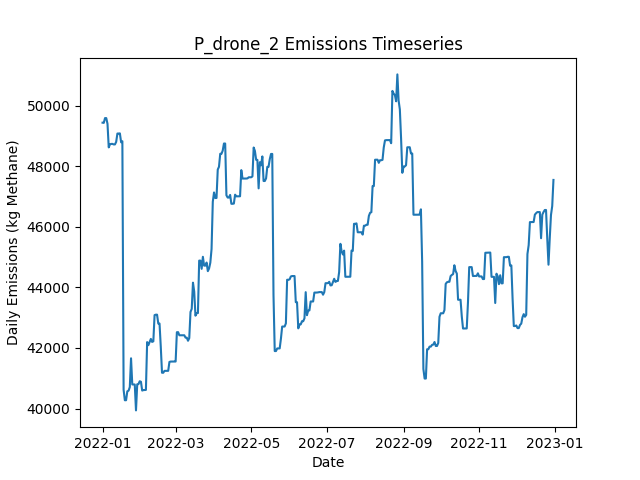

Values plotted in this chart, from the file beside it:
Date, Daily Emissions (Kg Methane), Daily Mitigable Emissions (Kg Methane), Daily Non-Mitigable Emissions (Kg Methan…, Daily Cost ($), Active Leaks, New Leaks, Leaks Repaired, Leaks Naturally Repaired, Leaks Tagged, Daily Repair Cost ($), Daily Natural Repair Cost ($), drone Deployment Cost ($), drone Sites flagged for Follow-Up, drone Leaks tagged for repair, drone Sites Visited, drone Travel Time (Minutes), drone Survey Time (Minutes), OGI_FU Deployment Cost ($), OGI_FU Sites flagged for Follow-Up, OGI_FU Leaks tagged for repair, OGI_FU Sites Visited, OGI_FU Travel Time (Minutes), OGI_FU Survey Time (Minutes)
2022-01-01, 49439, 8503, 40936, 500, 383, 386, 0, 2, 0.00000, 0.00000, 400, 500, 0, , 9, 300, 180, 0.00000, , 0, 0, 0, 0
2022-01-02, 49433, 8496, 40936, 500, 382, 0, 0, 1, 0.00000, 0.00000, 200, 500, 0, , 1, 30, 20, 0.00000, , 0, 0, 0, 0
2022-01-03, 49591, 8654, 40936, 3000, 383, 1, 0, 0, 241, 0.00000, 0.00000, 0.00000, 9, , 0, 0, 0, 3000, , 241, 9, 360, 1080
2022-01-04, 49591, 8654, 40936, 500, 383, 0, 0, 0, 18, 0.00000, 0.00000, 0.00000, 1, , 0, 0, 0, 500, , 18, 1, 30, 120
2022-01-05, 49401, 8654, 40746, 0.00000, 381, 0, 0, 0, 0.00000, 0.00000, 0.00000, 0.00000, 0, , 0, 0, 0, 0.00000, , 0, 0, 0, 0
2022-01-06, 48623, 8654, 39969, 0.00000, 381, 1, 0, 0, 0.00000, 0.00000, 0.00000, 0.00000, 0, , 0, 0, 0, 0.00000, , 0, 0, 0, 0
2022-01-07, 48727, 8654, 40072, 0.00000, 382, 1, 0, 0, 0.00000, 0.00000, 0.00000, 0.00000, 0, , 0, 0, 0, 0.00000, , 0, 0, 0, 0
2022-01-08, 48738, 8666, 40072, 0.00000, 384, 2, 0, 0, 0.00000, 0.00000, 0.00000, 0.00000, 0, , 0, 0, 0, 0.00000, , 0, 0, 0, 0
2022-01-09, 48739, 8666, 40072, 0.00000, 386, 2, 0, 0, 0.00000, 0.00000, 0.00000, 0.00000, 0, , 0, 0, 0, 0.00000, , 0, 0, 0, 0
2022-01-10, 48722, 8666, 40055, 0.00000, 386, 1, 0, 0, 0.00000, 0.00000, 0.00000, 0.00000, 0, , 0, 0, 0, 0.00000, , 0, 0, 0, 0
2022-01-11, 48722, 8666, 40055, 0.00000, 386, 0, 0, 0, 0.00000, 0.00000, 0.00000, 0.00000, 0, , 0, 0, 0, 0.00000, , 0, 0, 0, 0
2022-01-12, 48805, 8750, 40055, 0.00000, 387, 1, 0, 0, 0.00000, 0.00000, 0.00000, 0.00000, 0, , 0, 0, 0, 0.00000, , 0, 0, 0, 0
2022-01-13, 49081, 9026, 40055, 0.00000, 388, 1, 0, 0, 0.00000, 0.00000, 0.00000, 0.00000, 0, , 0, 0, 0, 0.00000, , 0, 0, 0, 0
2022-01-14, 49081, 9026, 40055, 0.00000, 388, 0, 0, 0, 0.00000, 0.00000, 0.00000, 0.00000, 0, , 0, 0, 0, 0.00000, , 0, 0, 0, 0
2022-01-15, 49086, 9031, 40055, 0.00000, 389, 1, 0, 0, 0.00000, 0.00000, 0.00000, 0.00000, 0, , 0, 0, 0, 0.00000, , 0, 0, 0, 0
2022-01-16, 48792, 9031, 39761, 0.00000, 388, 0, 0, 0, 0.00000, 0.00000, 0.00000, 0.00000, 0, , 0, 0, 0, 0.00000, , 0, 0, 0, 0
2022-01-17, 48828, 9170, 39658, 0.00000, 389, 2, 0, 0, 0.00000, 0.00000, 0.00000, 0.00000, 0, , 0, 0, 0, 0.00000, , 0, 0, 0, 0
2022-01-18, 40620, 962, 39658, 44200, 167, 1, 221, 1, 0.00000, 44200, 200, 0.00000, 0, , 0, 0, 0, 0.00000, , 0, 0, 0, 0
2022-01-19, 40273, 529.4, 39744, 3000, 153, 2, 15, 1, 0.00000, 3000, 200, 0.00000, 0, , 0, 0, 0, 0.00000, , 0, 0, 0, 0
2022-01-20, 40274, 529.9, 39744, 0.00000, 154, 1, 0, 0, 0.00000, 0.00000, 0.00000, 0.00000, 0, , 0, 0, 0, 0.00000, , 0, 0, 0, 0
2022-01-21, 40568, 530.2, 40038, 0.00000, 156, 2, 0, 0, 0.00000, 0.00000, 0.00000, 0.00000, 0, , 0, 0, 0, 0.00000, , 0, 0, 0, 0
2022-01-22, 40589, 550.8, 40038, 0.00000, 158, 2, 0, 0, 0.00000, 0.00000, 0.00000, 0.00000, 0, , 0, 0, 0, 0.00000, , 0, 0, 0, 0
2022-01-23, 40708, 566.8, 40141, 0.00000, 160, 2, 0, 0, 0.00000, 0.00000, 0.00000, 0.00000, 0, , 0, 0, 0, 0.00000, , 0, 0, 0, 0
2022-01-24, 41659, 566.8, 41092, 0.00000, 162, 2, 0, 0, 0.00000, 0.00000, 0.00000, 0.00000, 0, , 0, 0, 0, 0.00000, , 0, 0, 0, 0
2022-01-25, 40795, 566.8, 40228, 0.00000, 161, 0, 0, 0, 0.00000, 0.00000, 0.00000, 0.00000, 0, , 0, 0, 0, 0.00000, , 0, 0, 0, 0
2022-01-26, 40795, 566.8, 40228, 0.00000, 161, 0, 0, 0, 0.00000, 0.00000, 0.00000, 0.00000, 0, , 0, 0, 0, 0.00000, , 0, 0, 0, 0
2022-01-27, 40794, 566.2, 40228, 0.00000, 159, 0, 0, 2, 0.00000, 0.00000, 400, 0.00000, 0, , 0, 0, 0, 0.00000, , 0, 0, 0, 0
2022-01-28, 39938, 574.3, 39364, 0.00000, 160, 2, 0, 0, 0.00000, 0.00000, 0.00000, 0.00000, 0, , 0, 0, 0, 0.00000, , 0, 0, 0, 0
2022-01-29, 40802, 574.3, 40228, 0.00000, 161, 1, 0, 0, 0.00000, 0.00000, 0.00000, 0.00000, 0, , 0, 0, 0, 0.00000, , 0, 0, 0, 0
2022-01-30, 40807, 578.7, 40228, 0.00000, 162, 1, 0, 0, 0.00000, 0.00000, 0.00000, 0.00000, 0, , 0, 0, 0, 0.00000, , 0, 0, 0, 0
2022-01-31, 40901, 586.4, 40314, 0.00000, 164, 2, 0, 0, 0.00000, 0.00000, 0.00000, 0.00000, 0, , 0, 0, 0, 0.00000, , 0, 0, 0, 0
2022-02-01, 40883, 586.4, 40297, 0.00000, 163, 1, 0, 1, 0.00000, 0.00000, 200, 0.00000, 0, , 0, 0, 0, 0.00000, , 0, 0, 0, 0
2022-02-02, 40593, 589.5, 40003, 0.00000, 163, 1, 0, 0, 0.00000, 0.00000, 0.00000, 0.00000, 0, , 0, 0, 0, 0.00000, , 0, 0, 0, 0
2022-02-03, 40609, 606.2, 40003, 0.00000, 164, 1, 0, 0, 0.00000, 0.00000, 0.00000, 0.00000, 0, , 0, 0, 0, 0.00000, , 0, 0, 0, 0
2022-02-04, 40612, 608.5, 40003, 0.00000, 165, 1, 0, 0, 0.00000, 0.00000, 0.00000, 0.00000, 0, , 0, 0, 0, 0.00000, , 0, 0, 0, 0
2022-02-05, 40614, 611.1, 40003, 0.00000, 166, 1, 0, 0, 0.00000, 0.00000, 0.00000, 0.00000, 0, , 0, 0, 0, 0.00000, , 0, 0, 0, 0
2022-02-06, 42195, 2105, 40090, 0.00000, 168, 2, 0, 0, 0.00000, 0.00000, 0.00000, 0.00000, 0, , 0, 0, 0, 0.00000, , 0, 0, 0, 0
2022-02-07, 42093, 2107, 39986, 0.00000, 168, 1, 0, 0, 0.00000, 0.00000, 0.00000, 0.00000, 0, , 0, 0, 0, 0.00000, , 0, 0, 0, 0
2022-02-08, 42196, 2107, 40090, 0.00000, 169, 1, 0, 0, 0.00000, 0.00000, 0.00000, 0.00000, 0, , 0, 0, 0, 0.00000, , 0, 0, 0, 0
2022-02-09, 42299, 2209, 40090, 0.00000, 172, 3, 0, 0, 0.00000, 0.00000, 0.00000, 0.00000, 0, , 0, 0, 0, 0.00000, , 0, 0, 0, 0
2022-02-10, 42199, 2213, 39986, 0.00000, 173, 2, 0, 0, 0.00000, 0.00000, 0.00000, 0.00000, 0, , 0, 0, 0, 0.00000, , 0, 0, 0, 0
2022-02-11, 42219, 2233, 39986, 0.00000, 175, 2, 0, 0, 0.00000, 0.00000, 0.00000, 0.00000, 0, , 0, 0, 0, 0.00000, , 0, 0, 0, 0
2022-02-12, 43085, 2235, 40850, 0.00000, 177, 2, 0, 0, 0.00000, 0.00000, 0.00000, 0.00000, 0, , 0, 0, 0, 0.00000, , 0, 0, 0, 0
2022-02-13, 43099, 2250, 40850, 0.00000, 178, 1, 0, 0, 0.00000, 0.00000, 0.00000, 0.00000, 0, , 0, 0, 0, 0.00000, , 0, 0, 0, 0
2022-02-14, 43099, 2250, 40850, 0.00000, 178, 0, 0, 0, 0.00000, 0.00000, 0.00000, 0.00000, 0, , 0, 0, 0, 0.00000, , 0, 0, 0, 0
2022-02-15, 42806, 2250, 40556, 0.00000, 177, 0, 0, 0, 0.00000, 0.00000, 0.00000, 0.00000, 0, , 0, 0, 0, 0.00000, , 0, 0, 0, 0
2022-02-16, 42806, 2250, 40556, 0.00000, 177, 0, 0, 0, 0.00000, 0.00000, 0.00000, 0.00000, 0, , 0, 0, 0, 0.00000, , 0, 0, 0, 0
2022-02-17, 42045, 2250, 39796, 0.00000, 177, 1, 0, 0, 0.00000, 0.00000, 0.00000, 0.00000, 0, , 0, 0, 0, 0.00000, , 0, 0, 0, 0
2022-02-18, 41181, 2250, 38932, 0.00000, 176, 0, 0, 0, 0.00000, 0.00000, 0.00000, 0.00000, 0, , 0, 0, 0, 0.00000, , 0, 0, 0, 0
2022-02-19, 41181, 2250, 38932, 0.00000, 176, 0, 0, 0, 0.00000, 0.00000, 0.00000, 0.00000, 0, , 0, 0, 0, 0.00000, , 0, 0, 0, 0
2022-02-20, 41243, 2311, 38932, 0.00000, 179, 3, 0, 0, 0.00000, 0.00000, 0.00000, 0.00000, 0, , 0, 0, 0, 0.00000, , 0, 0, 0, 0
2022-02-21, 41243, 2311, 38932, 0.00000, 179, 0, 0, 0, 0.00000, 0.00000, 0.00000, 0.00000, 0, , 0, 0, 0, 0.00000, , 0, 0, 0, 0
2022-02-22, 41245, 2313, 38932, 0.00000, 181, 2, 0, 0, 0.00000, 0.00000, 0.00000, 0.00000, 0, , 0, 0, 0, 0.00000, , 0, 0, 0, 0
2022-02-23, 41245, 2313, 38932, 0.00000, 181, 0, 0, 0, 0.00000, 0.00000, 0.00000, 0.00000, 0, , 0, 0, 0, 0.00000, , 0, 0, 0, 0
2022-02-24, 41539, 2313, 39226, 0.00000, 182, 1, 0, 0, 0.00000, 0.00000, 0.00000, 0.00000, 0, , 0, 0, 0, 0.00000, , 0, 0, 0, 0
2022-02-25, 41551, 2325, 39226, 0.00000, 186, 5, 0, 1, 0.00000, 0.00000, 200, 0.00000, 0, , 0, 0, 0, 0.00000, , 0, 0, 0, 0
2022-02-26, 41552, 2327, 39226, 0.00000, 188, 2, 0, 0, 0.00000, 0.00000, 0.00000, 0.00000, 0, , 0, 0, 0, 0.00000, , 0, 0, 0, 0
2022-02-27, 41552, 2327, 39226, 0.00000, 188, 0, 0, 0, 0.00000, 0.00000, 0.00000, 0.00000, 0, , 0, 0, 0, 0.00000, , 0, 0, 0, 0
2022-02-28, 41552, 2327, 39226, 0.00000, 188, 0, 0, 0, 0.00000, 0.00000, 0.00000, 0.00000, 0, , 0, 0, 0, 0.00000, , 0, 0, 0, 0
2022-03-01, 41552, 2327, 39226, 0.00000, 188, 0, 0, 0, 0.00000, 0.00000, 0.00000, 0.00000, 0, , 0, 0, 0, 0.00000, , 0, 0, 0, 0
... 305 more rows
